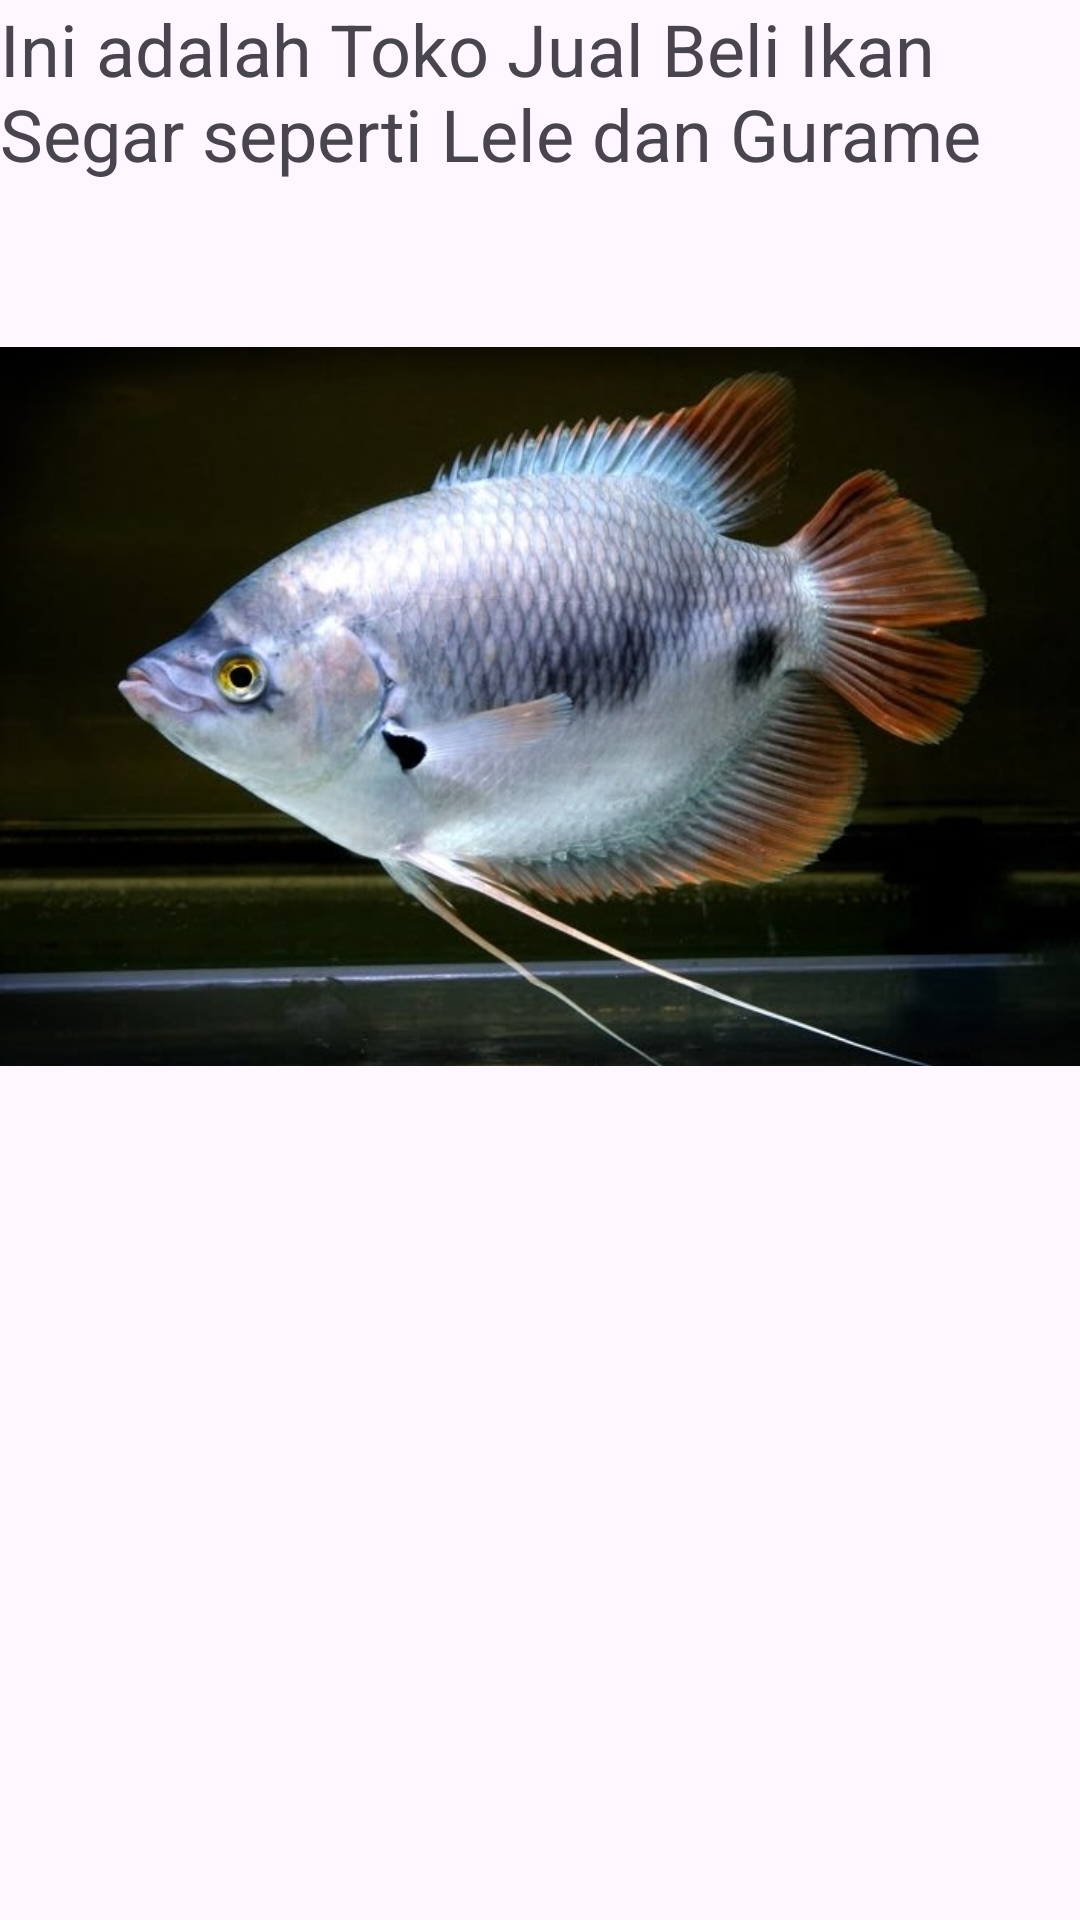

Reconstruct the res/layout file that produces this screen, plus the resources it refers to.
<!-- AndroidManifest.xml: application theme Theme.TokoIkanApp -->
<!-- res/layout/fragment_about.xml -->
<?xml version="1.0" encoding="utf-8"?>
<FrameLayout xmlns:android="http://schemas.android.com/apk/res/android"
    xmlns:app="http://schemas.android.com/apk/res-auto"
    xmlns:tools="http://schemas.android.com/tools"
    android:layout_width="match_parent"
    android:layout_height="match_parent"
    tools:context=".ui.AboutFragment">

    <TextView
        android:id="@+id/textView4"
        android:layout_width="wrap_content"
        android:layout_height="wrap_content"
        android:text="Ini adalah Toko Jual Beli Ikan Segar seperti Lele dan Gurame"
        android:textSize="24sp" />

    <ImageView
        android:id="@+id/imageView3"
        android:layout_width="wrap_content"
        android:layout_height="wrap_content"
        android:src="@drawable/gurame" />
</FrameLayout>
<!-- resources referenced by this layout -->
<resources>
  <!-- drawable gurame: jpg bitmap (drawable, 167089 bytes) -->
  <style name="Theme.TokoIkanApp" parent="Base.Theme.TokoIkanApp" />
  <style name="Base.Theme.TokoIkanApp" parent="Theme.Material3.DayNight.NoActionBar">
          
          
      </style>
</resources>
